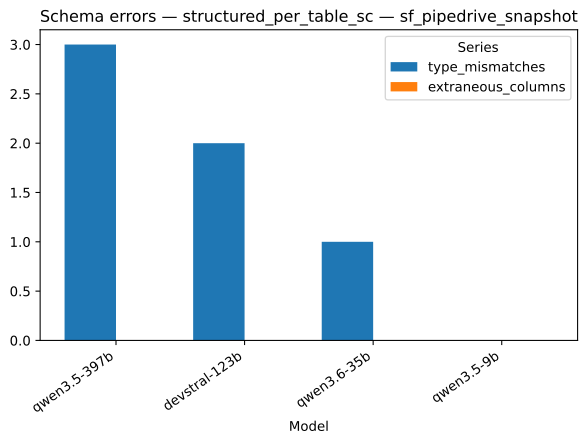

Source data for this figure (header and first rows):
strategy, model, series, value
structured_per_table_sc, qwen3.5-397b, type_mismatches, 3.0
structured_per_table_sc, devstral-123b, type_mismatches, 2.0
structured_per_table_sc, qwen3.6-35b, type_mismatches, 1.0
structured_per_table_sc, qwen3.5-9b, type_mismatches, 0.0
structured_per_table_sc, qwen3.5-397b, extraneous_columns, 0.0
structured_per_table_sc, devstral-123b, extraneous_columns, 0.0
structured_per_table_sc, qwen3.6-35b, extraneous_columns, 0.0
structured_per_table_sc, qwen3.5-9b, extraneous_columns, 0.0
